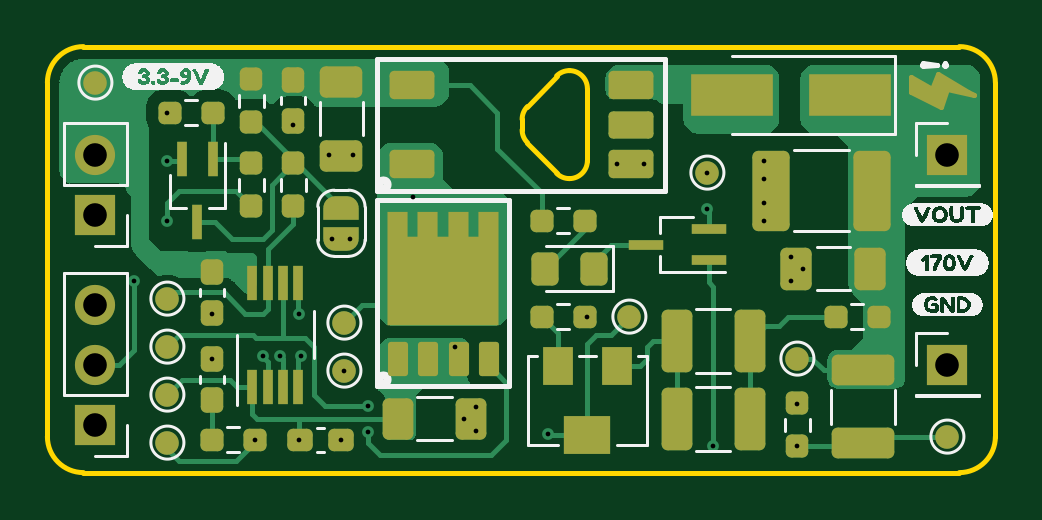
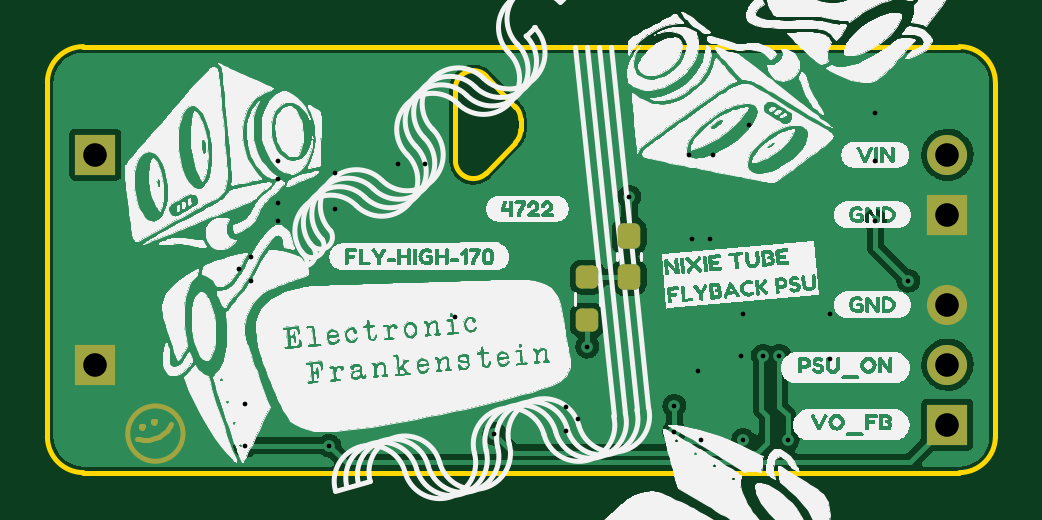
Circuit board: 11 layer files. Board 40.1 x 18.0 mm.
- bottom_copper: meshy-tron-B_Cu.gbl (41376 bytes)
- bottom_mask: meshy-tron-B_Mask.gbs (2363 bytes)
- paste: meshy-tron-B_Paste.gbp (1412 bytes)
- bottom_silk: meshy-tron-B_Silkscreen.gbo (529046 bytes)
- outline: meshy-tron-Edge_Cuts.gm1 (1942 bytes)
- top_copper: meshy-tron-F_Cu.gtl (34164 bytes)
- top_mask: meshy-tron-F_Mask.gts (7414 bytes)
- paste: meshy-tron-F_Paste.gtp (5369 bytes)
- top_silk: meshy-tron-F_Silkscreen.gto (38714 bytes)
- drill: meshy-tron-NPTH.drl (339 bytes)
- drill: meshy-tron-PTH.drl (1271 bytes)

=== bottom_copper: meshy-tron-B_Cu.gbl (41376 bytes, source omitted) ===
=== bottom_mask: meshy-tron-B_Mask.gbs (2363 bytes, source withheld) ===
=== paste: meshy-tron-B_Paste.gbp (1412 bytes, source withheld) ===
=== bottom_silk: meshy-tron-B_Silkscreen.gbo (529046 bytes, source omitted) ===
=== outline: meshy-tron-Edge_Cuts.gm1 ===
G04 #@! TF.GenerationSoftware,KiCad,Pcbnew,6.0.9-8da3e8f707~116~ubuntu22.04.1*
G04 #@! TF.CreationDate,2022-11-27T05:06:29+05:30*
G04 #@! TF.ProjectId,meshy-tron,6d657368-792d-4747-926f-6e2e6b696361,rev?*
G04 #@! TF.SameCoordinates,Original*
G04 #@! TF.FileFunction,Profile,NP*
%FSLAX46Y46*%
G04 Gerber Fmt 4.6, Leading zero omitted, Abs format (unit mm)*
G04 Created by KiCad (PCBNEW 6.0.9-8da3e8f707~116~ubuntu22.04.1) date 2022-11-27 05:06:29*
%MOMM*%
%LPD*%
G01*
G04 APERTURE LIST*
G04 #@! TA.AperFunction,Profile*
%ADD10C,0.200000*%
G04 #@! TD*
G04 APERTURE END LIST*
D10*
X127030815Y-32796815D02*
X127030815Y-33243185D01*
X129032000Y-30734001D02*
G75*
G03*
X128493185Y-30957185I0J-761999D01*
G01*
X127254000Y-32258000D02*
X128493185Y-30957185D01*
X129794000Y-31496000D02*
G75*
G03*
X129032000Y-30734000I-762000J0D01*
G01*
X127254000Y-32258000D02*
G75*
G03*
X127030815Y-32796815I538815J-538815D01*
G01*
X127030816Y-33243185D02*
G75*
G03*
X127254000Y-33782000I761999J0D01*
G01*
X128493185Y-35082815D02*
X127254000Y-33782000D01*
X128493185Y-35082815D02*
G75*
G03*
X129032000Y-35306000I538815J538815D01*
G01*
X129032000Y-35306000D02*
G75*
G03*
X129794000Y-34544000I0J762000D01*
G01*
X127000000Y-47752000D02*
X108458000Y-47752000D01*
X145542000Y-47752000D02*
G75*
G03*
X147066000Y-46228000I0J1524000D01*
G01*
X106934000Y-46228000D02*
X106934000Y-38735000D01*
X145542000Y-47752000D02*
X127000000Y-47752000D01*
X106934000Y-46228000D02*
G75*
G03*
X108458000Y-47752000I1524000J0D01*
G01*
X147066000Y-46228000D02*
X147066000Y-38735000D01*
X147066000Y-31242000D02*
X147066000Y-38735000D01*
X129794000Y-34544000D02*
X129794000Y-31496000D01*
X147066000Y-31242000D02*
G75*
G03*
X145542000Y-29718000I-1524000J0D01*
G01*
X127000000Y-29718000D02*
X145542000Y-29718000D01*
X108458000Y-29718000D02*
X127000000Y-29718000D01*
X106934000Y-31242000D02*
X106934000Y-38735000D01*
X108458000Y-29718000D02*
G75*
G03*
X106934000Y-31242000I0J-1524000D01*
G01*
M02*

=== top_copper: meshy-tron-F_Cu.gtl (34164 bytes, source omitted) ===
=== top_mask: meshy-tron-F_Mask.gts (7414 bytes, source omitted) ===
=== paste: meshy-tron-F_Paste.gtp ===
G04 #@! TF.GenerationSoftware,KiCad,Pcbnew,6.0.9-8da3e8f707~116~ubuntu22.04.1*
G04 #@! TF.CreationDate,2022-11-27T05:06:29+05:30*
G04 #@! TF.ProjectId,meshy-tron,6d657368-792d-4747-926f-6e2e6b696361,rev?*
G04 #@! TF.SameCoordinates,Original*
G04 #@! TF.FileFunction,Paste,Top*
G04 #@! TF.FilePolarity,Positive*
%FSLAX46Y46*%
G04 Gerber Fmt 4.6, Leading zero omitted, Abs format (unit mm)*
G04 Created by KiCad (PCBNEW 6.0.9-8da3e8f707~116~ubuntu22.04.1) date 2022-11-27 05:06:29*
%MOMM*%
%LPD*%
G01*
G04 APERTURE LIST*
G04 Aperture macros list*
%AMRoundRect*
0 Rectangle with rounded corners*
0 $1 Rounding radius*
0 $2 $3 $4 $5 $6 $7 $8 $9 X,Y pos of 4 corners*
0 Add a 4 corners polygon primitive as box body*
4,1,4,$2,$3,$4,$5,$6,$7,$8,$9,$2,$3,0*
0 Add four circle primitives for the rounded corners*
1,1,$1+$1,$2,$3*
1,1,$1+$1,$4,$5*
1,1,$1+$1,$6,$7*
1,1,$1+$1,$8,$9*
0 Add four rect primitives between the rounded corners*
20,1,$1+$1,$2,$3,$4,$5,0*
20,1,$1+$1,$4,$5,$6,$7,0*
20,1,$1+$1,$6,$7,$8,$9,0*
20,1,$1+$1,$8,$9,$2,$3,0*%
%AMFreePoly0*
4,1,17,-1.500000,1.875000,-1.080000,1.875000,-1.080000,2.925000,-0.230000,2.925000,-0.230000,1.875000,0.230000,1.875000,0.230000,2.925000,1.080000,2.925000,1.080000,1.875000,1.500000,1.875000,1.500000,2.925000,2.350000,2.925000,2.350000,-1.875000,-2.350000,-1.875000,-2.350000,2.925000,-1.500000,2.925000,-1.500000,1.875000,-1.500000,1.875000,$1*%
G04 Aperture macros list end*
%ADD10RoundRect,0.237500X-0.237500X0.300000X-0.237500X-0.300000X0.237500X-0.300000X0.237500X0.300000X0*%
%ADD11RoundRect,0.237500X0.237500X-0.250000X0.237500X0.250000X-0.237500X0.250000X-0.237500X-0.250000X0*%
%ADD12RoundRect,0.191667X0.758333X-0.383333X0.758333X0.383333X-0.758333X0.383333X-0.758333X-0.383333X0*%
%ADD13RoundRect,0.200000X0.750000X-0.400000X0.750000X0.400000X-0.750000X0.400000X-0.750000X-0.400000X0*%
%ADD14RoundRect,0.237500X0.237500X-0.300000X0.237500X0.300000X-0.237500X0.300000X-0.237500X-0.300000X0*%
%ADD15FreePoly0,0.000000*%
%ADD16RoundRect,0.127500X-0.297500X-0.597500X0.297500X-0.597500X0.297500X0.597500X-0.297500X0.597500X0*%
%ADD17R,0.450000X1.450000*%
%ADD18R,1.300000X1.600000*%
%ADD19R,2.000000X1.600000*%
%ADD20RoundRect,0.237500X0.250000X0.237500X-0.250000X0.237500X-0.250000X-0.237500X0.250000X-0.237500X0*%
%ADD21RoundRect,0.237500X-0.237500X0.250000X-0.237500X-0.250000X0.237500X-0.250000X0.237500X0.250000X0*%
%ADD22RoundRect,0.250000X1.075000X-0.400000X1.075000X0.400000X-1.075000X0.400000X-1.075000X-0.400000X0*%
%ADD23RoundRect,0.250000X-0.400000X-1.075000X0.400000X-1.075000X0.400000X1.075000X-0.400000X1.075000X0*%
%ADD24RoundRect,0.250000X0.400000X0.625000X-0.400000X0.625000X-0.400000X-0.625000X0.400000X-0.625000X0*%
%ADD25RoundRect,0.237500X-0.250000X-0.237500X0.250000X-0.237500X0.250000X0.237500X-0.250000X0.237500X0*%
%ADD26R,1.500000X0.450000*%
%ADD27R,0.450000X1.500000*%
%ADD28RoundRect,0.250000X0.325000X0.450000X-0.325000X0.450000X-0.325000X-0.450000X0.325000X-0.450000X0*%
%ADD29R,3.500000X1.800000*%
%ADD30RoundRect,0.250000X0.412500X0.650000X-0.412500X0.650000X-0.412500X-0.650000X0.412500X-0.650000X0*%
%ADD31RoundRect,0.250000X0.537500X1.450000X-0.537500X1.450000X-0.537500X-1.450000X0.537500X-1.450000X0*%
%ADD32RoundRect,0.237500X-0.300000X-0.237500X0.300000X-0.237500X0.300000X0.237500X-0.300000X0.237500X0*%
%ADD33RoundRect,0.250000X-0.650000X0.412500X-0.650000X-0.412500X0.650000X-0.412500X0.650000X0.412500X0*%
G04 APERTURE END LIST*
D10*
X113919000Y-40994500D03*
X113919000Y-39269500D03*
D11*
X115570000Y-31091500D03*
X115570000Y-32916500D03*
D12*
X131650000Y-33020000D03*
D13*
X131650000Y-31345000D03*
X131650000Y-34695000D03*
X122350000Y-31345000D03*
X122350000Y-34695000D03*
D14*
X113919000Y-42952500D03*
X113919000Y-44677500D03*
D15*
X123698000Y-39654000D03*
D16*
X121773000Y-42954000D03*
X124353000Y-42954000D03*
X123043000Y-42954000D03*
X125623000Y-42954000D03*
D17*
X115611000Y-44110000D03*
X116261000Y-44110000D03*
X116911000Y-44110000D03*
X117561000Y-44110000D03*
X117561000Y-39710000D03*
X116911000Y-39710000D03*
X116261000Y-39710000D03*
X115611000Y-39710000D03*
D18*
X128544000Y-43254000D03*
D19*
X129794000Y-46154000D03*
D18*
X131044000Y-43254000D03*
D20*
X127865500Y-37084000D03*
X129690500Y-37084000D03*
D21*
X138684000Y-46632500D03*
X138684000Y-44807500D03*
D22*
X141478000Y-43408000D03*
X141478000Y-46508000D03*
D23*
X136678000Y-45466000D03*
X133578000Y-45466000D03*
D20*
X127865500Y-41148000D03*
X129690500Y-41148000D03*
D23*
X136678000Y-42164000D03*
X133578000Y-42164000D03*
D20*
X140311500Y-41148000D03*
X142136500Y-41148000D03*
D24*
X121767000Y-45466000D03*
X124867000Y-45466000D03*
D25*
X115720500Y-46355000D03*
X113895500Y-46355000D03*
D21*
X117348000Y-36472500D03*
X117348000Y-34647500D03*
D25*
X113942500Y-32512000D03*
X112117500Y-32512000D03*
D21*
X115570000Y-36472500D03*
X115570000Y-34647500D03*
D26*
X132274000Y-38100000D03*
X134934000Y-37450000D03*
X134934000Y-38750000D03*
D27*
X113284000Y-37144000D03*
X112634000Y-34484000D03*
X113934000Y-34484000D03*
D28*
X128007000Y-39116000D03*
X130057000Y-39116000D03*
D29*
X135930000Y-31750000D03*
X140930000Y-31750000D03*
D30*
X138645500Y-39116000D03*
X141770500Y-39116000D03*
D31*
X137562500Y-35814000D03*
X141837500Y-35814000D03*
D32*
X119353500Y-46355000D03*
X117628500Y-46355000D03*
D33*
X119380000Y-34328500D03*
X119380000Y-31203500D03*
D10*
X117348000Y-32866500D03*
X117348000Y-31141500D03*
M02*

=== top_silk: meshy-tron-F_Silkscreen.gto (38714 bytes, source omitted) ===
=== drill: meshy-tron-NPTH.drl ===
M48
; DRILL file {KiCad 6.0.9-8da3e8f707~116~ubuntu22.04.1} date Sun 27 Nov 2022 05:06:45 AM +0530
; FORMAT={-:-/ absolute / metric / decimal}
; #@! TF.CreationDate,2022-11-27T05:06:45+05:30
; #@! TF.GenerationSoftware,Kicad,Pcbnew,6.0.9-8da3e8f707~116~ubuntu22.04.1
; #@! TF.FileFunction,NonPlated,1,2,NPTH
FMAT,2
METRIC
%
G90
G05
T0
M30

=== drill: meshy-tron-PTH.drl ===
M48
; DRILL file {KiCad 6.0.9-8da3e8f707~116~ubuntu22.04.1} date Sun 27 Nov 2022 05:06:45 AM +0530
; FORMAT={-:-/ absolute / metric / decimal}
; #@! TF.CreationDate,2022-11-27T05:06:45+05:30
; #@! TF.GenerationSoftware,Kicad,Pcbnew,6.0.9-8da3e8f707~116~ubuntu22.04.1
; #@! TF.FileFunction,Plated,1,2,PTH
FMAT,2
METRIC
; #@! TA.AperFunction,Plated,PTH,ViaDrill
T1C0.200
; #@! TA.AperFunction,Plated,PTH,ComponentDrill
T2C1.000
%
G90
G05
T1
X110.617Y-39.624
X112.014Y-32.512
X112.014Y-34.544
X112.014Y-37.084
X113.919Y-41.021
X113.919Y-42.926
X115.721Y-46.355
X116.076Y-42.799
X116.775Y-42.799
X117.348Y-33.02
X117.602Y-41.021
X117.602Y-46.355
X117.688Y-42.799
X118.872Y-34.29
X118.999Y-37.846
X119.38Y-46.355
X119.507Y-43.434
X119.761Y-37.846
X119.888Y-34.29
X120.523Y-44.916
X120.523Y-46.015
X122.428Y-36.068
X124.206Y-42.418
X124.587Y-45.466
X125.095Y-44.958
X125.095Y-45.974
X128.143Y-46.101
X129.794Y-41.148
X131.064Y-34.671
X132.207Y-34.671
X134.874Y-35.052
X134.874Y-36.576
X135.128Y-46.609
X137.287Y-34.544
X137.287Y-35.306
X137.287Y-36.322
X137.287Y-37.084
X138.43Y-38.608
X138.43Y-39.624
X138.684Y-44.831
X138.684Y-46.633
X138.938Y-39.116
T2
X108.966Y-34.295
X108.966Y-36.835
X108.966Y-40.64
X108.966Y-43.18
X108.966Y-45.72
X145.034Y-34.29
X145.034Y-43.18
T0
M30

